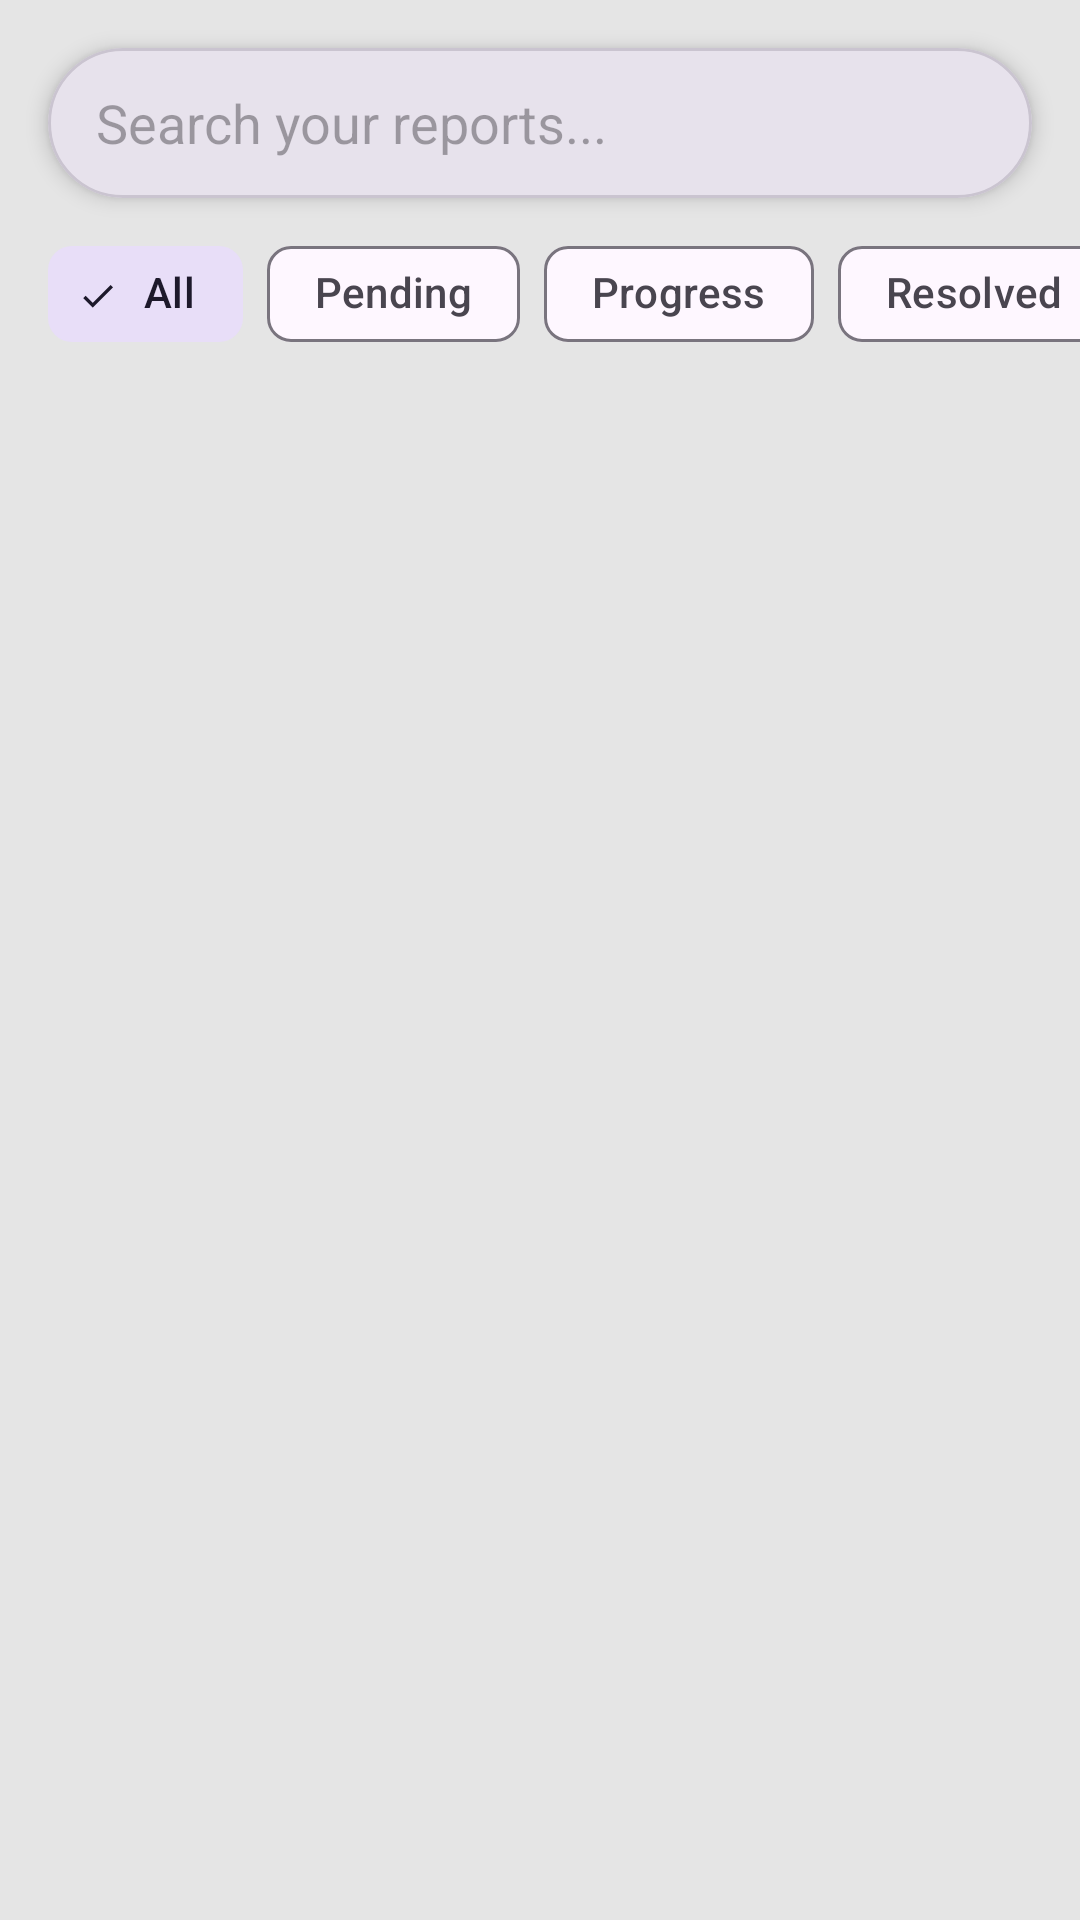

Produce the Android XML layout that renders to this screen, including the resource entries it uses.
<!-- AndroidManifest.xml: application theme Theme.ApexCity -->
<!-- res/layout/fragment_my_reports.xml -->
<?xml version="1.0" encoding="utf-8"?>
<androidx.constraintlayout.widget.ConstraintLayout 
    xmlns:android="http://schemas.android.com/apk/res/android"
    xmlns:app="http://schemas.android.com/apk/res-auto"
    android:layout_width="match_parent"
    android:layout_height="match_parent"
    android:background="@color/light_gray">

    
    <com.google.android.material.card.MaterialCardView
        android:id="@+id/searchCard"
        android:layout_width="match_parent"
        android:layout_height="wrap_content"
        android:layout_margin="16dp"
        app:cardCornerRadius="25dp"
        app:cardElevation="4dp"
        app:layout_constraintTop_toTopOf="parent">

        <com.google.android.material.textfield.TextInputEditText
            android:id="@+id/searchInput"
            android:layout_width="match_parent"
            android:layout_height="50dp"
            android:hint="Search your reports..."
            android:drawableStart="@drawable/ic_search"
            android:drawablePadding="12dp"
            android:paddingStart="16dp"
            android:paddingEnd="16dp"
            android:background="@android:color/transparent"
            android:inputType="text" />
    </com.google.android.material.card.MaterialCardView>

    
    <HorizontalScrollView
        android:id="@+id/filterScrollView"
        android:layout_width="match_parent"
        android:layout_height="wrap_content"
        android:scrollbars="none"
        android:layout_marginTop="8dp"
        app:layout_constraintTop_toBottomOf="@id/searchCard">

        <com.google.android.material.chip.ChipGroup
            android:id="@+id/filterChipGroup"
            android:layout_width="wrap_content"
            android:layout_height="wrap_content"
            android:paddingStart="16dp"
            android:paddingEnd="16dp"
            app:singleSelection="true"
            app:selectionRequired="true">

            <com.google.android.material.chip.Chip
                android:id="@+id/allChip"
                android:layout_width="wrap_content"
                android:layout_height="wrap_content"
                android:text="All"
                android:checked="true"
                style="@style/Widget.Material3.Chip.Filter" />

            <com.google.android.material.chip.Chip
                android:id="@+id/pendingChip"
                android:layout_width="wrap_content"
                android:layout_height="wrap_content"
                android:text="Pending"
                style="@style/Widget.Material3.Chip.Filter" />

            <com.google.android.material.chip.Chip
                android:id="@+id/progressChip"
                android:layout_width="wrap_content"
                android:layout_height="wrap_content"
                android:text="Progress"
                style="@style/Widget.Material3.Chip.Filter" />

            <com.google.android.material.chip.Chip
                android:id="@+id/resolvedChip"
                android:layout_width="wrap_content"
                android:layout_height="wrap_content"
                android:text="Resolved"
                style="@style/Widget.Material3.Chip.Filter" />
        </com.google.android.material.chip.ChipGroup>
    </HorizontalScrollView>

    
    <androidx.recyclerview.widget.RecyclerView
        android:id="@+id/reportsRecyclerView"
        android:layout_width="match_parent"
        android:layout_height="0dp"
        android:layout_marginTop="8dp"
        android:clipToPadding="false"
        android:paddingBottom="16dp"
        app:layout_constraintTop_toBottomOf="@id/filterScrollView"
        app:layout_constraintBottom_toBottomOf="parent" />

    
    <LinearLayout
        android:id="@+id/emptyState"
        android:layout_width="match_parent"
        android:layout_height="0dp"
        android:orientation="vertical"
        android:gravity="center"
        android:visibility="gone"
        app:layout_constraintTop_toBottomOf="@id/filterScrollView"
        app:layout_constraintBottom_toBottomOf="parent">

        <ImageView
            android:layout_width="120dp"
            android:layout_height="120dp"
            android:src="@drawable/ic_empty"
            android:alpha="0.5"
            app:tint="@color/dark_blue" />

        <TextView
            android:layout_width="wrap_content"
            android:layout_height="wrap_content"
            android:text="No reports found"
            android:textSize="16sp"
            android:textColor="@color/dark_blue"
            android:layout_marginTop="16dp" />
    </LinearLayout>

    
    <ProgressBar
        android:id="@+id/progressBar"
        android:layout_width="wrap_content"
        android:layout_height="wrap_content"
        android:indeterminateTint="@color/orange"
        android:visibility="gone"
        app:layout_constraintTop_toTopOf="parent"
        app:layout_constraintBottom_toBottomOf="parent"
        app:layout_constraintStart_toStartOf="parent"
        app:layout_constraintEnd_toEndOf="parent" />

</androidx.constraintlayout.widget.ConstraintLayout>
<!-- resources referenced by this layout -->
<resources>
  <color name="dark_blue">#14213D</color>
  <color name="light_gray">#E5E5E5</color>
  <color name="orange">#F1AE19</color>
  <!-- drawable ic_empty (drawable) -->
  <vector xmlns:android="http://schemas.android.com/apk/res/android"
      android:width="24dp"
      android:height="24dp"
      android:viewportWidth="24"
      android:viewportHeight="24">
      <path
          android:fillColor="#FF000000"
          android:pathData="M19,3L5,3c-1.1,0 -2,0.9 -2,2v14c0,1.1 0.9,2 2,2h14c1.1,0 2,-0.9 2,-2L21,5c0,-1.1 -0.9,-2 -2,-2zM19,19L5,19L5,5h14v14z"/>
  </vector>
  <style name="Theme.ApexCity" parent="Base.Theme.ApexCity" />
  <style name="Base.Theme.ApexCity" parent="Theme.Material3.DayNight.NoActionBar">
          
          <item name="colorPrimary">@color/dark_blue</item>
          <item name="colorPrimaryVariant">@color/dark_blue</item>
          <item name="colorOnPrimary">@color/white</item>
          
          <item name="colorSecondary">@color/orange</item>
          <item name="colorSecondaryVariant">@color/orange</item>
          <item name="colorOnSecondary">@color/black</item>
          
          <item name="android:statusBarColor">@color/dark_blue</item>
          <item name="android:navigationBarColor">@color/white</item>
          <item name="android:windowLightStatusBar">false</item>
      </style>
  <color name="white">#FFFFFF</color>
  <color name="black">#000000</color>
</resources>
